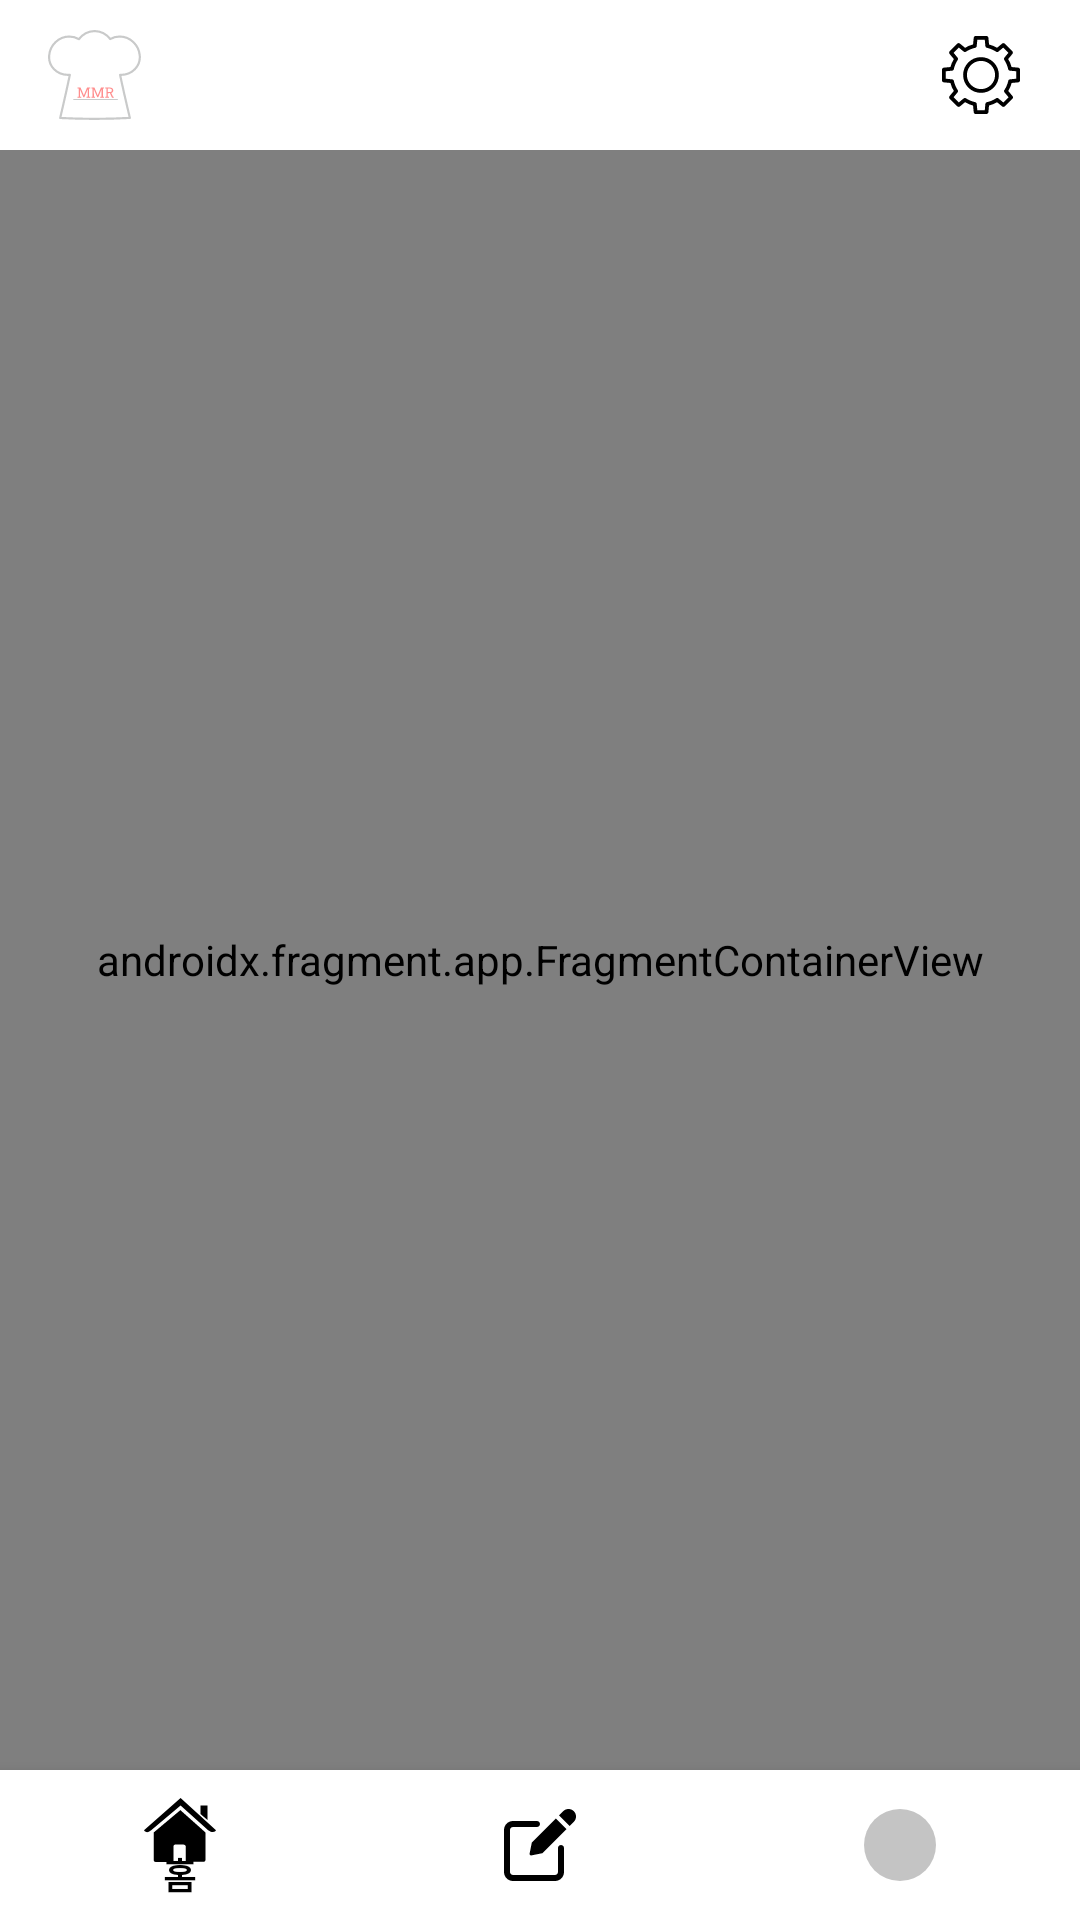

Android layout source for this screen:
<!-- AndroidManifest.xml: application theme Theme.MMR_Android -->
<!-- res/layout/activity_main.xml -->
<?xml version="1.0" encoding="utf-8"?>
<layout xmlns:android="http://schemas.android.com/apk/res/android"
    xmlns:app="http://schemas.android.com/apk/res-auto"
    xmlns:tools="http://schemas.android.com/tools">

    <data>

        <variable
            name="vm"
            type="kr.hs.dgsw.mmr.viewmodel.activity.MainViewModel" />
    </data>

    <LinearLayout
        android:layout_width="match_parent"
        android:layout_height="match_parent"
        android:orientation="vertical"
        tools:context=".view.activity.MainActivity">

        <com.google.android.material.appbar.AppBarLayout
            android:id="@+id/bar_main"
            android:layout_width="match_parent"
            android:layout_height="50dp"
            android:backgroundTint="@color/white">

            <Toolbar
                android:layout_width="match_parent"
                android:layout_height="match_parent">

                <LinearLayout
                    android:layout_width="match_parent"
                    android:layout_height="match_parent"
                    android:gravity="center_vertical"
                    android:orientation="horizontal">

                    <ImageView
                        android:layout_width="wrap_content"
                        android:layout_height="wrap_content"
                        android:src="@drawable/ic_toolbar_logo" />

                    <View
                        android:layout_width="0dp"
                        android:layout_height="0dp"
                        android:layout_weight="1" />

                    <ImageView
                        android:id="@+id/btn_setting"
                        android:layout_width="wrap_content"
                        android:layout_height="wrap_content"
                        android:layout_marginEnd="20dp"
                        android:onClick="@{vm::openSetting}"
                        android:src="@drawable/ic_setting" />

                </LinearLayout>
            </Toolbar>
        </com.google.android.material.appbar.AppBarLayout>


        <androidx.fragment.app.FragmentContainerView
            android:id="@+id/nav_host_fragment"
            android:name="androidx.navigation.fragment.NavHostFragment"
            android:layout_width="match_parent"
            android:layout_height="0dp"
            android:layout_weight="1"
            app:defaultNavHost="true"
            app:navGraph="@navigation/nav_graph" />

        <com.google.android.material.bottomnavigation.BottomNavigationView
            android:id="@+id/nav_bottom_bar"
            android:layout_width="match_parent"
            android:layout_height="50dp"
            app:itemIconTint="@color/bottom_navi_color"
            app:itemTextColor="@color/black"
            app:labelVisibilityMode="selected"
            app:menu="@menu/bottom_menu" />

    </LinearLayout>
</layout>
<!-- resources referenced by this layout -->
<resources>
  <!-- drawable ic_setting: vector/xml drawable (drawable, 3696 chars, omitted) -->
  <!-- drawable ic_toolbar_logo: vector/xml drawable (drawable, 2704 chars, omitted) -->
  <style name="Theme.MMR_Android" parent="Theme.MaterialComponents.Light.NoActionBar">
          
          <item name="colorPrimary">@color/purple_500</item>
          <item name="colorPrimaryVariant">@color/purple_700</item>
          <item name="colorOnPrimary">@color/white</item>
          
          <item name="colorSecondary">@color/teal_200</item>
          <item name="colorSecondaryVariant">@color/teal_700</item>
          <item name="colorOnSecondary">@color/black</item>
          
          <item name="android:statusBarColor" tools:targetApi="l">?attr/colorPrimaryVariant</item>
          
      </style>
  <!-- not gathered from this repository: default colours our renderer supplied (Android Studio template values) -->
  <color name="purple_500">#FF6200EE</color>
  <color name="purple_700">#FF3700B3</color>
  <color name="teal_200">#FF03DAC5</color>
  <color name="teal_700">#FF018786</color>
  <color name="black">#FF000000</color>
  <color name="white">#FFFFFFFF</color>
</resources>
